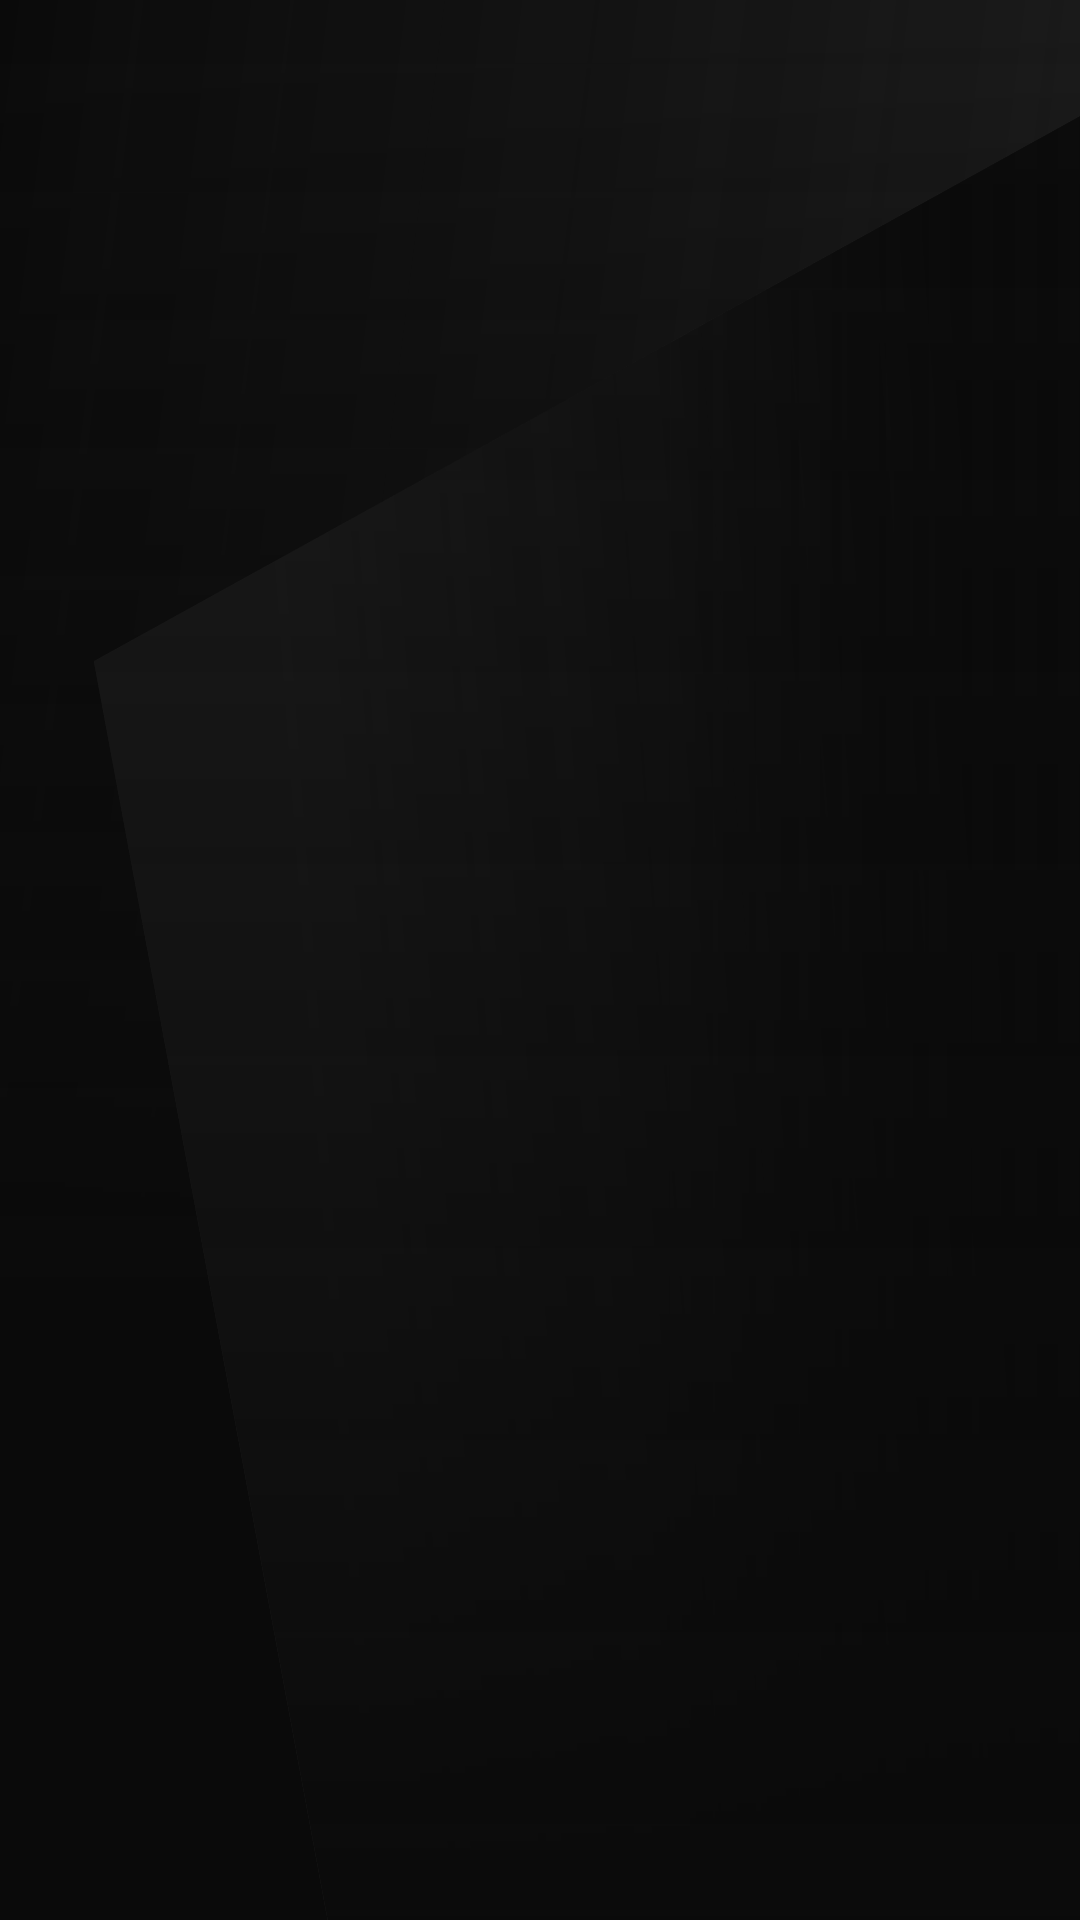

Produce the Android XML layout that renders to this screen, including the resource entries it uses.
<!-- AndroidManifest.xml: application theme Theme.VALGG -->
<!-- res/layout/fragment_status.xml -->
<?xml version="1.0" encoding="utf-8"?>
<androidx.constraintlayout.widget.ConstraintLayout
    xmlns:android="http://schemas.android.com/apk/res/android"
    xmlns:tools="http://schemas.android.com/tools"
    android:layout_width="match_parent"
    android:layout_height="match_parent"
    android:background="@drawable/ic_background">



</androidx.constraintlayout.widget.ConstraintLayout>
<!-- resources referenced by this layout -->
<resources>
  <!-- drawable ic_background: vector/xml drawable (drawable, 3684 chars, omitted) -->
  <style name="Theme.VALGG" parent="Base.Theme.VALGG" />
  <style name="Base.Theme.VALGG" parent="Theme.Material3.DayNight.NoActionBar">
          
          
      </style>
</resources>
